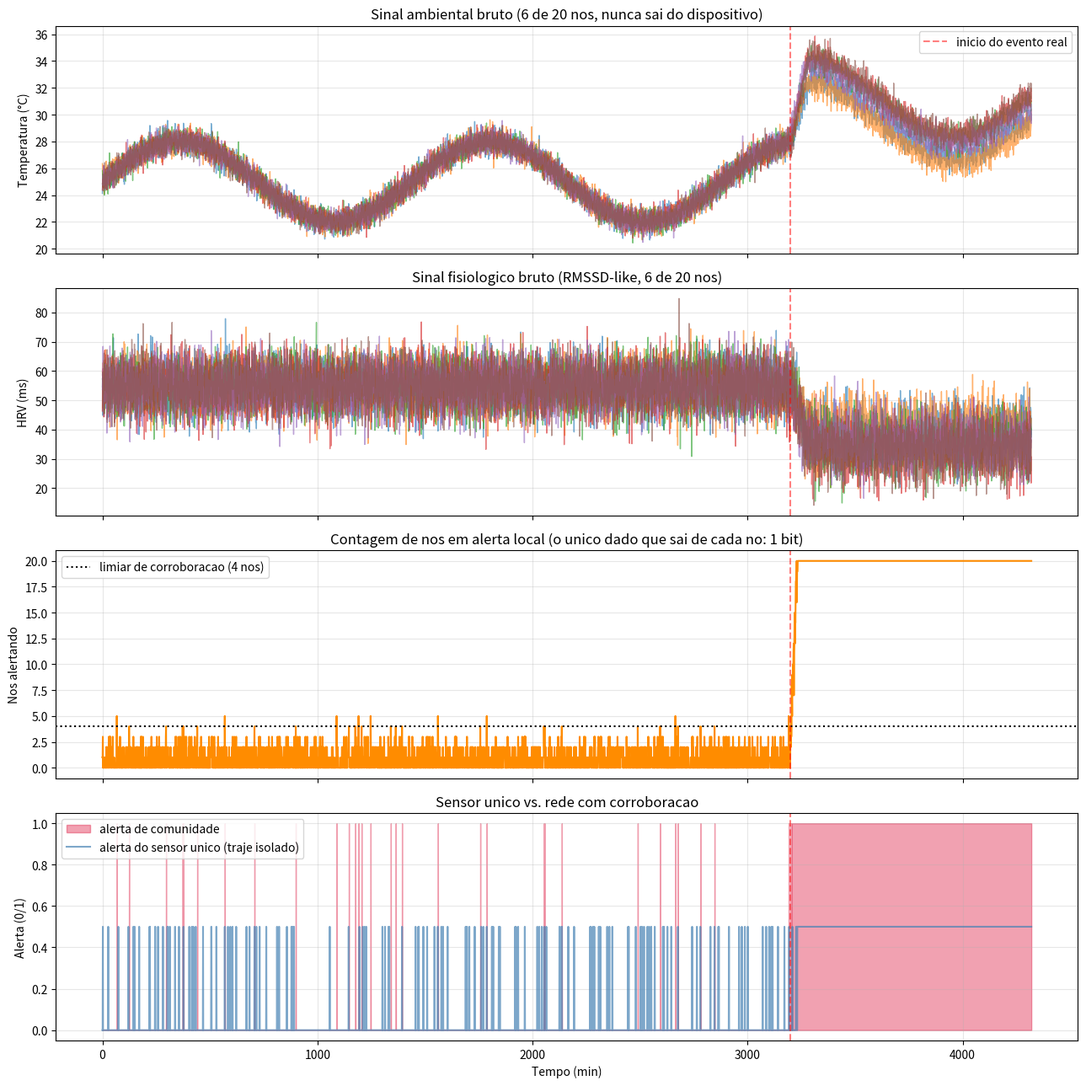

The matplotlib source for this figure: (Note: this script raises an exception after producing the figure.)
#!/usr/bin/env python3
"""
Rede de sensores para alerta antecipado de desastre — protótipo real
======================================================================
Sem holon, sem telepatia, sem phi_S. Apenas:
  - Deteccao de anomalia estatistica (z-score sobre linha de base movel)
  - Fusao de dois canais reais: fisiologico (HRV, proxy de estresse) e
    ambiental (temperatura)
  - Corroboracao espacial: exige concordancia entre varios sensores antes
    de promover a um alerta de comunidade -- essa e a mesma tecnica usada
    de verdade em redes sismicas e de enchente para reduzir falso positivo
  - Logica de baixa banda: cada no so transmite 1 bit (alerta/nao-alerta),
    nunca o sinal bruto -- e o que uma rede LoRaWAN real faria
"""
import numpy as np
import matplotlib.pyplot as plt

np.random.seed(42)

N_NODES = 20
T = 4320              # 3 dias completos (1440 min/dia)
DIURNAL_PERIOD = 1440  # periodo real do ciclo diurno (1 dia), independente de T
BASELINE_WINDOW = 60
Z_THRESHOLD = 2.5
CORROBORATION_MIN = 4
CALIBRATION_END = 2880  # 2 dias completos de calibracao antes do evento

EVENT_START = 3200      # evento comeca no 3o dia, depois da calibracao completa
EVENT_RAMP = 80

# ============================================================
# SIMULACAO DOS DADOS BRUTOS POR NO (nunca saem do dispositivo)
# ============================================================
def simulate_node_data(node_id, seed):
    rng = np.random.RandomState(seed)
    t = np.arange(T)
    temp_baseline = 25 + 3*np.sin(2*np.pi*t/DIURNAL_PERIOD) + rng.randn(T)*0.5
    hrv_baseline = 55 + rng.randn(T)*6

    temp = temp_baseline.copy()
    hrv = hrv_baseline.copy()

    # injeta o evento real (onda de calor): temperatura sobe, HRV cai (estresse fisiologico)
    # cada no tem uma sensibilidade/atraso levemente diferente (heterogeneidade real)
    delay = rng.randint(-15, 15)
    intensity = rng.uniform(0.7, 1.3)
    for i, tt in enumerate(t):
        if tt > EVENT_START + delay:
            progress = min(1.0, (tt - EVENT_START - delay) / EVENT_RAMP)
            temp[i] += intensity * 6.0 * progress          # +6 C no pico
            hrv[i] -= intensity * 20.0 * progress           # -20ms no pico (mais estresse)

    return temp, hrv

nodes_temp = []
nodes_hrv = []
for n in range(N_NODES):
    temp, hrv = simulate_node_data(n, seed=100+n)
    nodes_temp.append(temp)
    nodes_hrv.append(hrv)
nodes_temp = np.array(nodes_temp)  # (N_NODES, T)
nodes_hrv = np.array(nodes_hrv)

# ============================================================
# ALGORITMO DE BORDA (roda dentro de cada 'traje'/sensor, real)
# ============================================================
def edge_zscore(series, t, window=BASELINE_WINDOW):
    """Z-score da leitura atual vs linha de base movel anterior (causal, sem 'ver o futuro')."""
    lo = max(0, t - window)
    baseline = series[lo:t]
    if len(baseline) < 10:
        return 0.0
    mu, sd = baseline.mean(), baseline.std()
    if sd < 1e-6:
        return 0.0
    return (series[t] - mu) / sd

node_alerts = np.zeros((N_NODES, T), dtype=bool)
node_risk = np.zeros((N_NODES, T))

def fit_diurnal_model(series, calib_end):
    """Ajusta a+b*sin(2pi t/periodo)+c*cos(2pi t/periodo) usando a fase de calibracao."""
    t_calib = np.arange(calib_end)
    X = np.column_stack([np.ones(calib_end), np.sin(2*np.pi*t_calib/DIURNAL_PERIOD), np.cos(2*np.pi*t_calib/DIURNAL_PERIOD)])
    coef, _, _, _ = np.linalg.lstsq(X, series[:calib_end], rcond=None)
    t_full = np.arange(T)
    X_full = np.column_stack([np.ones(T), np.sin(2*np.pi*t_full/DIURNAL_PERIOD), np.cos(2*np.pi*t_full/DIURNAL_PERIOD)])
    return X_full @ coef  # modelo diurno estimado para toda a serie

for n in range(N_NODES):
    temp_model = fit_diurnal_model(nodes_temp[n], CALIBRATION_END)
    hrv_model = fit_diurnal_model(nodes_hrv[n], CALIBRATION_END)
    temp_resid = nodes_temp[n] - temp_model   # residuo: o que sobra alem do padrao diurno conhecido
    hrv_resid = nodes_hrv[n] - hrv_model
    # desvio-padrao do residuo, estimado so na fase de calibracao (linha de base de ruido)
    temp_resid_sd = temp_resid[:CALIBRATION_END].std() + 1e-6
    hrv_resid_sd = hrv_resid[:CALIBRATION_END].std() + 1e-6
    for t in range(T):
        z_temp = temp_resid[t] / temp_resid_sd
        z_hrv = -hrv_resid[t] / hrv_resid_sd
        risk = max(z_temp, 0) + max(z_hrv, 0)
        node_risk[n, t] = risk
        node_alerts[n, t] = risk > Z_THRESHOLD

# ============================================================
# GATEWAY / CORROBORACAO ESPACIAL (o "hub", sem telepatia -- so contagem)
# ============================================================
n_alerting = node_alerts.sum(axis=0)  # quantos nos estao alertando em cada instante
community_alert = n_alerting >= CORROBORATION_MIN

# ============================================================
# COMPARACAO: sensor UNICO (sem rede) vs REDE com corroboracao
# ============================================================
single_sensor_alert_time = None
for t in range(T):
    if node_alerts[0, t]:
        single_sensor_alert_time = t
        break

community_alert_time = None
for t in range(T):
    if community_alert[t]:
        community_alert_time = t
        break

# taxa de falso positivo ANTES do evento comecar (deveria ser baixa)
pre_event = slice(0, EVENT_START)
single_false_positive_rate = node_alerts[0, pre_event].mean()
community_false_positive_rate = community_alert[pre_event].mean()

print("=" * 70)
print("REDE DE SENSORES PARA ALERTA ANTECIPADO -- RESULTADO")
print("=" * 70)
print(f"Evento real comeca em t={EVENT_START} (rampa de {EVENT_RAMP} min)")
print(f"\nSensor UNICO (traje isolado, sem corroboracao):")
print(f"  Primeiro alerta em: t={single_sensor_alert_time}")
print(f"  Taxa de falso positivo (antes do evento): {single_false_positive_rate*100:.2f}%")
print(f"\nREDE com corroboracao espacial (>= {CORROBORATION_MIN} de {N_NODES} nos):")
print(f"  Primeiro alerta de comunidade em: t={community_alert_time}")
print(f"  Taxa de falso positivo (antes do evento): {community_false_positive_rate*100:.2f}%")

if single_sensor_alert_time is not None and community_alert_time is not None:
    print(f"\nDiferenca de latencia: rede corrobora {community_alert_time - single_sensor_alert_time} min "
          f"{'depois' if community_alert_time > single_sensor_alert_time else 'antes'} do sensor unico")
print(f"Reducao de falso positivo: {single_false_positive_rate*100:.2f}% -> {community_false_positive_rate*100:.2f}%")

# banda usada: 1 bit por no por passo, so na rede real (nao dado bruto)
bits_transmitted = N_NODES * T * 1  # 1 bit/no/passo (protocolo real de baixa banda)
print(f"\nDados transmitidos pela rede: {bits_transmitted} bits totais "
      f"({bits_transmitted/8/1024:.2f} KB) para {N_NODES} nos por {T} min -- "
      f"compativel com LoRaWAN (~50 bytes/pacote, poucos pacotes/hora)")

# ============================================================
# PLOTS
# ============================================================
fig, axes = plt.subplots(4, 1, figsize=(13, 13), sharex=True)

ax = axes[0]
for n in range(min(6, N_NODES)):
    ax.plot(nodes_temp[n], alpha=0.6, linewidth=1)
ax.axvline(EVENT_START, color='red', linestyle='--', alpha=0.5, label='inicio do evento real')
ax.set_ylabel('Temperatura (°C)')
ax.set_title('Sinal ambiental bruto (6 de 20 nos, nunca sai do dispositivo)')
ax.legend()
ax.grid(True, alpha=0.3)

ax = axes[1]
for n in range(min(6, N_NODES)):
    ax.plot(nodes_hrv[n], alpha=0.6, linewidth=1)
ax.axvline(EVENT_START, color='red', linestyle='--', alpha=0.5)
ax.set_ylabel('HRV (ms)')
ax.set_title('Sinal fisiologico bruto (RMSSD-like, 6 de 20 nos)')
ax.grid(True, alpha=0.3)

ax = axes[2]
ax.plot(n_alerting, color='darkorange', linewidth=1.5)
ax.axhline(CORROBORATION_MIN, color='black', linestyle=':', label=f'limiar de corroboracao ({CORROBORATION_MIN} nos)')
ax.axvline(EVENT_START, color='red', linestyle='--', alpha=0.5)
ax.set_ylabel('Nos alertando')
ax.set_title('Contagem de nos em alerta local (o unico dado que sai de cada no: 1 bit)')
ax.legend()
ax.grid(True, alpha=0.3)

ax = axes[3]
ax.fill_between(range(T), community_alert.astype(int), color='crimson', alpha=0.4, label='alerta de comunidade')
ax.plot(node_alerts[0].astype(int)*0.5, color='steelblue', alpha=0.7, label='alerta do sensor unico (traje isolado)')
ax.axvline(EVENT_START, color='red', linestyle='--', alpha=0.5)
ax.set_ylabel('Alerta (0/1)')
ax.set_xlabel('Tempo (min)')
ax.set_title('Sensor unico vs. rede com corroboracao')
ax.legend()
ax.grid(True, alpha=0.3)

plt.tight_layout()
plt.savefig('/home/claude/disaster_sensor_net/disaster_alert_network.png', dpi=150)
print("\nArquivo gerado: disaster_alert_network.png")
